Labelled photos from "CLAHE", an image-classification folder in semooww/Cheetah. The possible labels are: normal, cataract, glaucoma, retina disease.

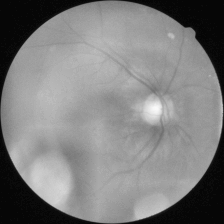
Label: cataract

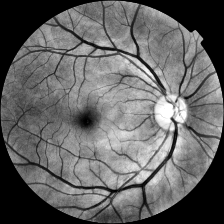
Label: normal

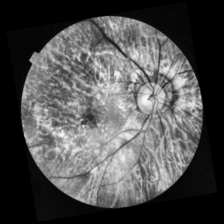
Label: retina disease

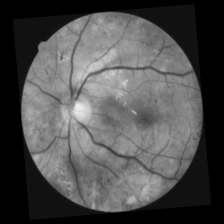
Label: retina disease

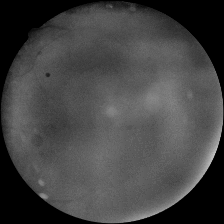
Label: cataract

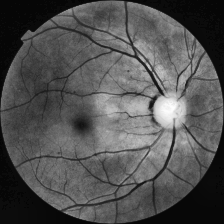
Label: glaucoma
